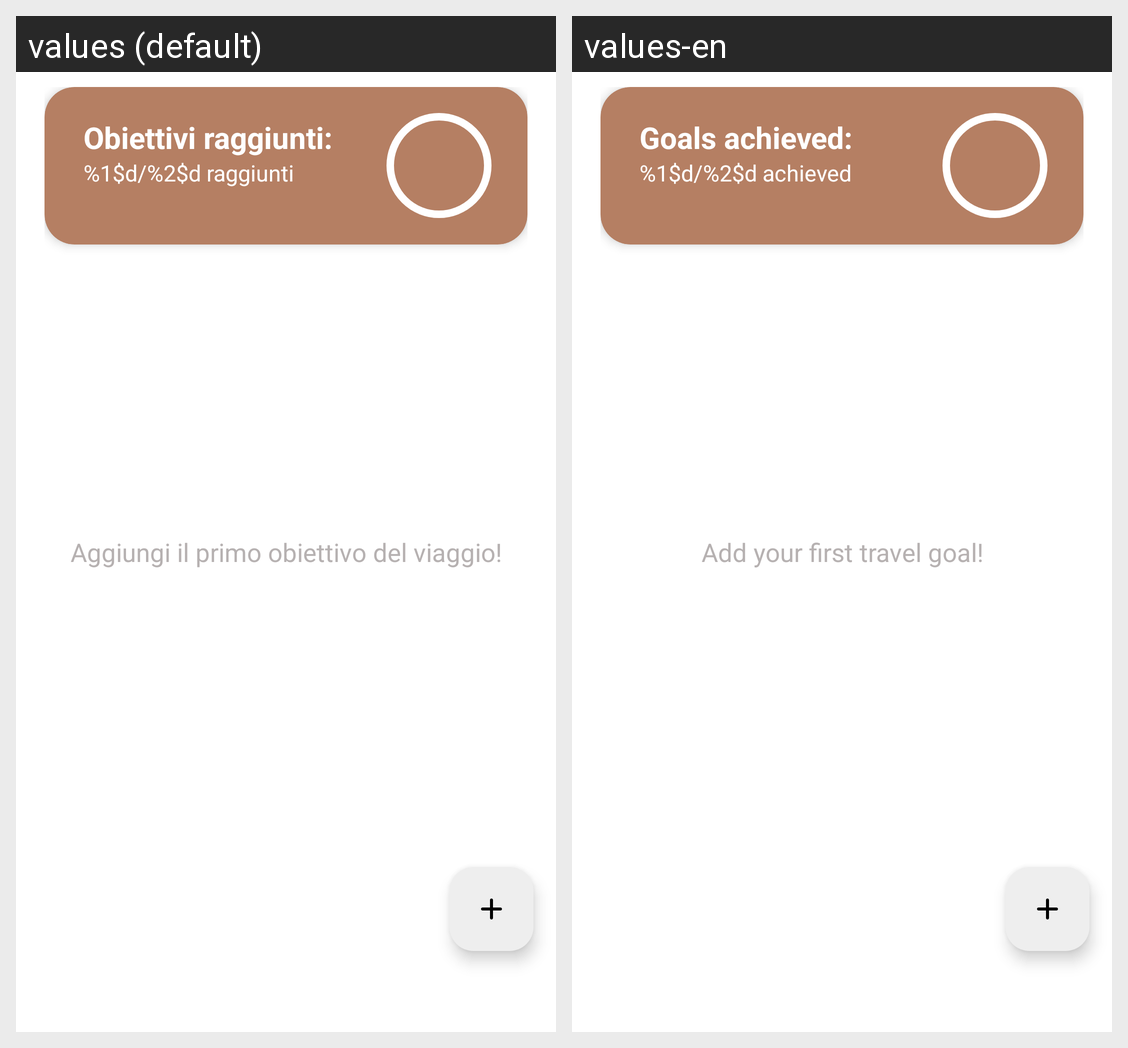

Translations of the strings shown on this Android screen, per locale in the grid:
Android screen res/layout/fragment_obiettivi.xml rendered under 2 locales, left to right: values (default), values-en. Device: Nexus 5 (rendered at 1080×1920; each locale shown at half size, 540×960, under a caption strip naming it); theme Base.Theme.TripTales.
Strings drawn on this screen, with the default value and each locale's value (text and hints the layout hard-codes, and strings that could not be matched under every locale, appear in the picture but are not listed):

obiettiviRaggiunti
  values: Obiettivi raggiunti:
  values-en: Goals achieved:

numObiettivi
  values: %1$d/%2$d raggiunti
  values-en: %1$d/%2$d achieved

noGoalsString
  values: Aggiungi il primo obiettivo del viaggio!
  values-en: Add your first travel goal!
